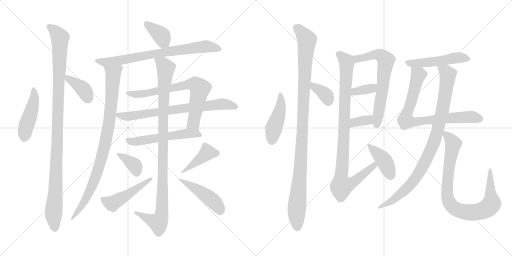
t = 0.00 s
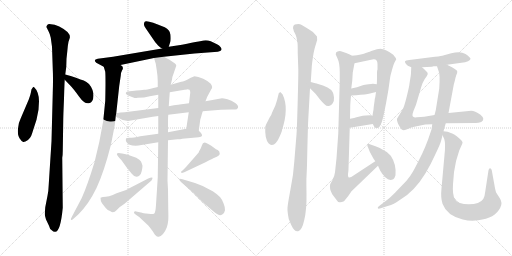
t = 3.97 s
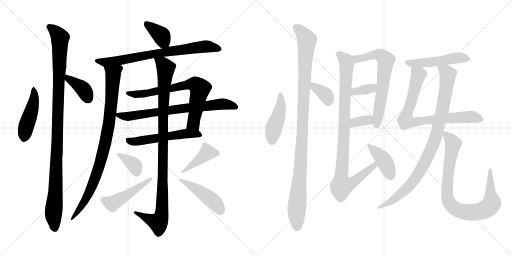
t = 7.95 s
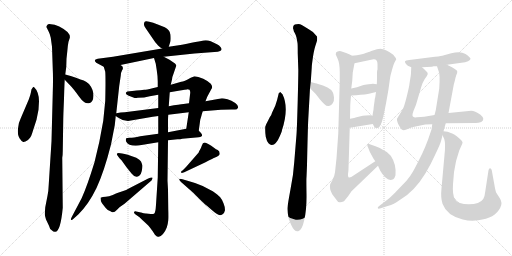
t = 11.92 s
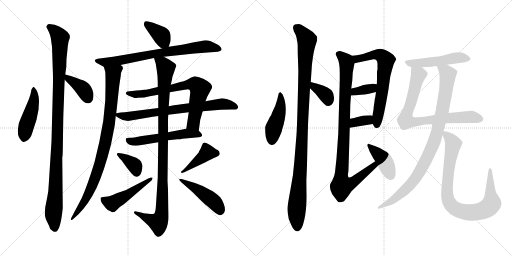
t = 15.90 s
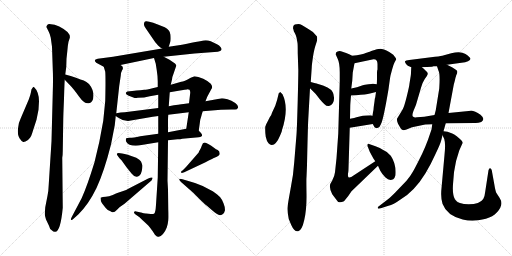
t = 19.87 s

The animated SVG that drew these frames (rendered in a browser with its animation timeline set to each time). Animation: 26 CSS @keyframes rules; one cycle of 19.87 s.

<svg version="1.1" viewBox="0 0 2048 1024" xmlns="http://www.w3.org/2000/svg">
  <g stroke="lightgray" stroke-dasharray="1,1" stroke-width="1" transform="scale(4, 4)">
    <line x1="0" y1="0" x2="256" y2="256"></line>
    <line x1="256" y1="0" x2="0" y2="256"></line>
    <line x1="128" y1="0" x2="128" y2="256"></line>
    <line x1="0" y1="128" x2="256" y2="128"></line>
    <line x1="256" y1="0" x2="512" y2="256"></line>
    <line x1="512" y1="0" x2="256" y2="256"></line>
    <line x1="384" y1="0" x2="384" y2="256"></line>
    <line x1="256" y1="128" x2="512" y2="128"></line>
  </g>
<g transform="scale(1, -1) translate(0, -850)">
   <style type="text/css">
    @keyframes keyframes0 {
      from {
       stroke: black;
       stroke-dashoffset: 463;
       stroke-width: 128;
       }
       60% {
       animation-timing-function: step-end;
       stroke: black;
       stroke-dashoffset: 0;
       stroke-width: 128;
       }
       to {
       stroke: black;
       stroke-width: 1024;
       }
       }
       #make-me-a-hanzi-animation-0 {
         animation: keyframes0 0.626790s both;
         animation-delay: 0.000000s;
         animation-timing-function: linear;
       }
    @keyframes keyframes1 {
      from {
       stroke: black;
       stroke-dashoffset: 1079;
       stroke-width: 128;
       }
       78% {
       animation-timing-function: step-end;
       stroke: black;
       stroke-dashoffset: 0;
       stroke-width: 128;
       }
       to {
       stroke: black;
       stroke-width: 1024;
       }
       }
       #make-me-a-hanzi-animation-1 {
         animation: keyframes1 1.128092s both;
         animation-delay: 0.626790s;
         animation-timing-function: linear;
       }
    @keyframes keyframes2 {
      from {
       stroke: black;
       stroke-dashoffset: 384;
       stroke-width: 128;
       }
       56% {
       animation-timing-function: step-end;
       stroke: black;
       stroke-dashoffset: 0;
       stroke-width: 128;
       }
       to {
       stroke: black;
       stroke-width: 1024;
       }
       }
       #make-me-a-hanzi-animation-2 {
         animation: keyframes2 0.562500s both;
         animation-delay: 1.754882s;
         animation-timing-function: linear;
       }
    @keyframes keyframes3 {
      from {
       stroke: black;
       stroke-dashoffset: 375;
       stroke-width: 128;
       }
       55% {
       animation-timing-function: step-end;
       stroke: black;
       stroke-dashoffset: 0;
       stroke-width: 128;
       }
       to {
       stroke: black;
       stroke-width: 1024;
       }
       }
       #make-me-a-hanzi-animation-3 {
         animation: keyframes3 0.555176s both;
         animation-delay: 2.317382s;
         animation-timing-function: linear;
       }
    @keyframes keyframes4 {
      from {
       stroke: black;
       stroke-dashoffset: 750;
       stroke-width: 128;
       }
       71% {
       animation-timing-function: step-end;
       stroke: black;
       stroke-dashoffset: 0;
       stroke-width: 128;
       }
       to {
       stroke: black;
       stroke-width: 1024;
       }
       }
       #make-me-a-hanzi-animation-4 {
         animation: keyframes4 0.860352s both;
         animation-delay: 2.872558s;
         animation-timing-function: linear;
       }
    @keyframes keyframes5 {
      from {
       stroke: black;
       stroke-dashoffset: 909;
       stroke-width: 128;
       }
       75% {
       animation-timing-function: step-end;
       stroke: black;
       stroke-dashoffset: 0;
       stroke-width: 128;
       }
       to {
       stroke: black;
       stroke-width: 1024;
       }
       }
       #make-me-a-hanzi-animation-5 {
         animation: keyframes5 0.989746s both;
         animation-delay: 3.732910s;
         animation-timing-function: linear;
       }
    @keyframes keyframes6 {
      from {
       stroke: black;
       stroke-dashoffset: 747;
       stroke-width: 128;
       }
       71% {
       animation-timing-function: step-end;
       stroke: black;
       stroke-dashoffset: 0;
       stroke-width: 128;
       }
       to {
       stroke: black;
       stroke-width: 1024;
       }
       }
       #make-me-a-hanzi-animation-6 {
         animation: keyframes6 0.857910s both;
         animation-delay: 4.722656s;
         animation-timing-function: linear;
       }
    @keyframes keyframes7 {
      from {
       stroke: black;
       stroke-dashoffset: 733;
       stroke-width: 128;
       }
       70% {
       animation-timing-function: step-end;
       stroke: black;
       stroke-dashoffset: 0;
       stroke-width: 128;
       }
       to {
       stroke: black;
       stroke-width: 1024;
       }
       }
       #make-me-a-hanzi-animation-7 {
         animation: keyframes7 0.846517s both;
         animation-delay: 5.580566s;
         animation-timing-function: linear;
       }
    @keyframes keyframes8 {
      from {
       stroke: black;
       stroke-dashoffset: 545;
       stroke-width: 128;
       }
       64% {
       animation-timing-function: step-end;
       stroke: black;
       stroke-dashoffset: 0;
       stroke-width: 128;
       }
       to {
       stroke: black;
       stroke-width: 1024;
       }
       }
       #make-me-a-hanzi-animation-8 {
         animation: keyframes8 0.693522s both;
         animation-delay: 6.427083s;
         animation-timing-function: linear;
       }
    @keyframes keyframes9 {
      from {
       stroke: black;
       stroke-dashoffset: 1029;
       stroke-width: 128;
       }
       77% {
       animation-timing-function: step-end;
       stroke: black;
       stroke-dashoffset: 0;
       stroke-width: 128;
       }
       to {
       stroke: black;
       stroke-width: 1024;
       }
       }
       #make-me-a-hanzi-animation-9 {
         animation: keyframes9 1.087402s both;
         animation-delay: 7.120605s;
         animation-timing-function: linear;
       }
    @keyframes keyframes10 {
      from {
       stroke: black;
       stroke-dashoffset: 363;
       stroke-width: 128;
       }
       54% {
       animation-timing-function: step-end;
       stroke: black;
       stroke-dashoffset: 0;
       stroke-width: 128;
       }
       to {
       stroke: black;
       stroke-width: 1024;
       }
       }
       #make-me-a-hanzi-animation-10 {
         animation: keyframes10 0.545410s both;
         animation-delay: 8.208007s;
         animation-timing-function: linear;
       }
    @keyframes keyframes11 {
      from {
       stroke: black;
       stroke-dashoffset: 484;
       stroke-width: 128;
       }
       61% {
       animation-timing-function: step-end;
       stroke: black;
       stroke-dashoffset: 0;
       stroke-width: 128;
       }
       to {
       stroke: black;
       stroke-width: 1024;
       }
       }
       #make-me-a-hanzi-animation-11 {
         animation: keyframes11 0.643880s both;
         animation-delay: 8.753417s;
         animation-timing-function: linear;
       }
    @keyframes keyframes12 {
      from {
       stroke: black;
       stroke-dashoffset: 419;
       stroke-width: 128;
       }
       58% {
       animation-timing-function: step-end;
       stroke: black;
       stroke-dashoffset: 0;
       stroke-width: 128;
       }
       to {
       stroke: black;
       stroke-width: 1024;
       }
       }
       #make-me-a-hanzi-animation-12 {
         animation: keyframes12 0.590983s both;
         animation-delay: 9.397297s;
         animation-timing-function: linear;
       }
    @keyframes keyframes13 {
      from {
       stroke: black;
       stroke-dashoffset: 461;
       stroke-width: 128;
       }
       60% {
       animation-timing-function: step-end;
       stroke: black;
       stroke-dashoffset: 0;
       stroke-width: 128;
       }
       to {
       stroke: black;
       stroke-width: 1024;
       }
       }
       #make-me-a-hanzi-animation-13 {
         animation: keyframes13 0.625163s both;
         animation-delay: 9.988280s;
         animation-timing-function: linear;
       }
    @keyframes keyframes14 {
      from {
       stroke: black;
       stroke-dashoffset: 449;
       stroke-width: 128;
       }
       59% {
       animation-timing-function: step-end;
       stroke: black;
       stroke-dashoffset: 0;
       stroke-width: 128;
       }
       to {
       stroke: black;
       stroke-width: 1024;
       }
       }
       #make-me-a-hanzi-animation-14 {
         animation: keyframes14 0.615397s both;
         animation-delay: 10.613443s;
         animation-timing-function: linear;
       }
    @keyframes keyframes15 {
      from {
       stroke: black;
       stroke-dashoffset: 1074;
       stroke-width: 128;
       }
       78% {
       animation-timing-function: step-end;
       stroke: black;
       stroke-dashoffset: 0;
       stroke-width: 128;
       }
       to {
       stroke: black;
       stroke-width: 1024;
       }
       }
       #make-me-a-hanzi-animation-15 {
         animation: keyframes15 1.124023s both;
         animation-delay: 11.228840s;
         animation-timing-function: linear;
       }
    @keyframes keyframes16 {
      from {
       stroke: black;
       stroke-dashoffset: 354;
       stroke-width: 128;
       }
       54% {
       animation-timing-function: step-end;
       stroke: black;
       stroke-dashoffset: 0;
       stroke-width: 128;
       }
       to {
       stroke: black;
       stroke-width: 1024;
       }
       }
       #make-me-a-hanzi-animation-16 {
         animation: keyframes16 0.538086s both;
         animation-delay: 12.352863s;
         animation-timing-function: linear;
       }
    @keyframes keyframes17 {
      from {
       stroke: black;
       stroke-dashoffset: 653;
       stroke-width: 128;
       }
       68% {
       animation-timing-function: step-end;
       stroke: black;
       stroke-dashoffset: 0;
       stroke-width: 128;
       }
       to {
       stroke: black;
       stroke-width: 1024;
       }
       }
       #make-me-a-hanzi-animation-17 {
         animation: keyframes17 0.781413s both;
         animation-delay: 12.890949s;
         animation-timing-function: linear;
       }
    @keyframes keyframes18 {
      from {
       stroke: black;
       stroke-dashoffset: 352;
       stroke-width: 128;
       }
       53% {
       animation-timing-function: step-end;
       stroke: black;
       stroke-dashoffset: 0;
       stroke-width: 128;
       }
       to {
       stroke: black;
       stroke-width: 1024;
       }
       }
       #make-me-a-hanzi-animation-18 {
         animation: keyframes18 0.536458s both;
         animation-delay: 13.672362s;
         animation-timing-function: linear;
       }
    @keyframes keyframes19 {
      from {
       stroke: black;
       stroke-dashoffset: 346;
       stroke-width: 128;
       }
       53% {
       animation-timing-function: step-end;
       stroke: black;
       stroke-dashoffset: 0;
       stroke-width: 128;
       }
       to {
       stroke: black;
       stroke-width: 1024;
       }
       }
       #make-me-a-hanzi-animation-19 {
         animation: keyframes19 0.531576s both;
         animation-delay: 14.208820s;
         animation-timing-function: linear;
       }
    @keyframes keyframes20 {
      from {
       stroke: black;
       stroke-dashoffset: 962;
       stroke-width: 128;
       }
       76% {
       animation-timing-function: step-end;
       stroke: black;
       stroke-dashoffset: 0;
       stroke-width: 128;
       }
       to {
       stroke: black;
       stroke-width: 1024;
       }
       }
       #make-me-a-hanzi-animation-20 {
         animation: keyframes20 1.032878s both;
         animation-delay: 14.740396s;
         animation-timing-function: linear;
       }
    @keyframes keyframes21 {
      from {
       stroke: black;
       stroke-dashoffset: 409;
       stroke-width: 128;
       }
       57% {
       animation-timing-function: step-end;
       stroke: black;
       stroke-dashoffset: 0;
       stroke-width: 128;
       }
       to {
       stroke: black;
       stroke-width: 1024;
       }
       }
       #make-me-a-hanzi-animation-21 {
         animation: keyframes21 0.582845s both;
         animation-delay: 15.773274s;
         animation-timing-function: linear;
       }
    @keyframes keyframes22 {
      from {
       stroke: black;
       stroke-dashoffset: 506;
       stroke-width: 128;
       }
       62% {
       animation-timing-function: step-end;
       stroke: black;
       stroke-dashoffset: 0;
       stroke-width: 128;
       }
       to {
       stroke: black;
       stroke-width: 1024;
       }
       }
       #make-me-a-hanzi-animation-22 {
         animation: keyframes22 0.661784s both;
         animation-delay: 16.356119s;
         animation-timing-function: linear;
       }
    @keyframes keyframes23 {
      from {
       stroke: black;
       stroke-dashoffset: 774;
       stroke-width: 128;
       }
       72% {
       animation-timing-function: step-end;
       stroke: black;
       stroke-dashoffset: 0;
       stroke-width: 128;
       }
       to {
       stroke: black;
       stroke-width: 1024;
       }
       }
       #make-me-a-hanzi-animation-23 {
         animation: keyframes23 0.879883s both;
         animation-delay: 17.017903s;
         animation-timing-function: linear;
       }
    @keyframes keyframes24 {
      from {
       stroke: black;
       stroke-dashoffset: 930;
       stroke-width: 128;
       }
       75% {
       animation-timing-function: step-end;
       stroke: black;
       stroke-dashoffset: 0;
       stroke-width: 128;
       }
       to {
       stroke: black;
       stroke-width: 1024;
       }
       }
       #make-me-a-hanzi-animation-24 {
         animation: keyframes24 1.006836s both;
         animation-delay: 17.897786s;
         animation-timing-function: linear;
       }
    @keyframes keyframes25 {
      from {
       stroke: black;
       stroke-dashoffset: 880;
       stroke-width: 128;
       }
       74% {
       animation-timing-function: step-end;
       stroke: black;
       stroke-dashoffset: 0;
       stroke-width: 128;
       }
       to {
       stroke: black;
       stroke-width: 1024;
       }
       }
       #make-me-a-hanzi-animation-25 {
         animation: keyframes25 0.966146s both;
         animation-delay: 18.904622s;
         animation-timing-function: linear;
       }
</style>
<path d="M 154.0 411.0 L 156.0 445.0 Q 156.0 483.0 135.0 503.0 Q 132.0 503.0 129.0 497.0 Q 125.0 494.0 124.0 482.0 Q 122.0 470.0 115.0 452.0 L 83.0 377.0 Q 74.0 360.0 72.0 336.0 Q 69.0 311.0 78.0 297.0 Q 87.0 283.0 93.0 282.0 Q 99.0 281.0 112.0 290.0 Q 122.0 300.0 125.0 307.0 Q 128.0 314.0 133.0 331.0 L 146.0 371.0 L 154.0 411.0 Z" fill="lightgray"></path> 
<path d="M 203.0 699.0 L 208.0 663.0 L 211.0 575.0 Q 213.0 535.0 211.0 478.0 L 206.0 285.0 L 195.0 113.0 Q 194.0 85.0 190.0 67.0 L 181.0 21.0 L 179.0 -6.0 Q 179.0 -12.0 184.0 -28.0 L 196.0 -53.0 Q 199.0 -67.0 207.0 -71.0 Q 214.0 -78.0 221.0 -77.0 Q 242.0 -77.0 251.0 19.0 L 249.0 219.0 Q 251.0 230.0 251.0 245.0 L 253.0 371.0 Q 253.0 384.0 256.0 455.0 Q 258.0 525.0 259.0 531.0 L 261.0 552.0 L 265.0 582.0 L 266.0 615.0 L 269.0 643.0 Q 271.0 669.0 274.0 683.0 L 279.0 698.0 Q 282.0 709.0 270.0 722.0 Q 257.0 734.0 237.0 744.0 Q 217.0 753.0 204.0 753.0 Q 192.0 755.0 189.0 750.0 Q 185.0 745.0 186.0 741.0 L 194.0 725.0 Q 200.0 714.0 203.0 699.0 Z" fill="lightgray"></path> 
<path d="M 259.0 531.0 L 280.0 509.0 Q 294.0 495.0 316.0 464.0 Q 338.0 433.0 356.0 437.0 Q 373.0 441.0 374.0 467.0 Q 374.0 492.0 356.0 514.0 Q 346.0 524.0 335.0 528.0 Q 324.0 531.0 304.0 539.0 Q 283.0 546.0 261.0 552.0 C 232.0 560.0 238.0 553.0 259.0 531.0 Z" fill="lightgray"></path> 
<path d="M 675.0 663.0 L 681.0 682.0 Q 684.0 690.0 682.0 711.0 Q 680.0 731.0 659.0 741.0 Q 583.0 774.0 578.0 762.0 Q 572.0 749.0 582.0 738.0 L 621.0 681.0 Q 635.0 665.0 638.0 663.0 Q 640.0 660.0 648.0 656.0 C 669.0 645.0 669.0 645.0 675.0 663.0 Z" fill="lightgray"></path> 
<path d="M 655.0 623.0 L 778.0 636.0 L 871.0 643.0 Q 895.0 647.0 881.0 663.0 Q 878.0 669.0 868.0 673.0 L 843.0 685.0 Q 832.0 689.0 823.0 689.0 Q 814.0 689.0 728.0 671.0 L 675.0 663.0 L 648.0 656.0 L 452.0 623.0 L 391.0 615.0 Q 371.0 612.0 385.0 599.0 L 415.0 583.0 C 424.0 578.0 453.0 584.0 482.0 590.0 L 616.0 618.0 L 655.0 623.0 Z" fill="lightgray"></path> 
<path d="M 415.0 583.0 L 421.0 563.0 Q 423.0 538.0 421.0 447.0 L 413.0 367.0 Q 399.0 281.0 378.0 201.0 Q 348.0 104.0 327.0 58.0 L 288.0 -16.0 Q 282.0 -26.0 284.0 -29.0 Q 286.0 -33.0 294.0 -25.0 L 314.0 -7.0 Q 355.0 34.0 386.0 98.0 Q 416.0 162.0 444.0 272.0 L 459.0 349.0 L 463.0 386.0 L 465.0 397.0 L 477.0 507.0 L 483.0 547.0 Q 484.0 562.0 488.0 568.0 Q 498.0 582.0 482.0 590.0 C 468.0 616.0 406.0 612.0 415.0 583.0 Z" fill="lightgray"></path> 
<path d="M 795.0 327.0 L 801.0 371.0 L 806.0 388.0 Q 807.0 393.0 811.0 405.0 L 822.0 445.0 L 829.0 463.0 L 845.0 493.0 Q 853.0 501.0 843.0 515.0 Q 834.0 525.0 813.0 535.0 Q 791.0 545.0 778.0 545.0 L 763.0 539.0 Q 736.0 523.0 725.0 523.0 L 683.0 511.0 L 631.0 502.0 L 610.0 497.0 Q 585.0 491.0 577.0 491.0 L 561.0 489.0 Q 542.0 489.0 538.0 487.0 L 519.0 485.0 Q 507.0 485.0 504.0 480.0 Q 500.0 474.0 515.0 467.0 L 536.0 459.0 Q 539.0 457.0 551.0 459.0 Q 578.0 459.0 599.0 465.0 L 633.0 471.0 L 679.0 481.0 L 726.0 489.0 Q 727.0 489.0 748.0 492.0 L 748.0 493.0 Q 755.0 493.0 758.0 491.0 Q 761.0 488.0 761.0 479.0 L 756.0 437.0 L 755.0 401.0 L 745.0 335.0 C 741.0 305.0 791.0 297.0 795.0 327.0 Z" fill="lightgray"></path> 
<path d="M 512.0 366.0 L 611.0 383.0 Q 615.0 384.0 633.0 386.0 L 673.0 391.0 L 755.0 401.0 L 811.0 405.0 L 884.0 411.0 Q 924.0 413.0 936.0 412.0 Q 948.0 410.0 952.0 419.0 Q 955.0 427.0 941.0 438.0 Q 926.0 449.0 910.0 453.0 Q 893.0 457.0 888.0 457.0 L 822.0 445.0 L 756.0 437.0 L 734.0 434.0 Q 720.0 433.0 675.0 425.0 L 633.0 418.0 L 499.0 401.0 Q 483.0 401.0 465.0 397.0 C 450.0 394.0 450.0 394.0 463.0 386.0 L 477.0 377.0 Q 491.0 366.0 512.0 366.0 Z" fill="lightgray"></path> 
<path d="M 633.0 315.0 L 561.0 305.0 Q 533.0 299.0 519.0 299.0 Q 505.0 299.0 504.0 295.0 Q 502.0 290.0 505.0 283.0 Q 513.0 267.0 543.0 267.0 Q 554.0 267.0 566.0 270.0 L 633.0 281.0 L 672.0 289.0 L 710.0 293.0 Q 723.0 293.0 729.0 295.0 L 795.0 301.0 Q 816.0 303.0 804.0 318.0 Q 799.0 324.0 795.0 327.0 C 780.0 342.0 774.0 341.0 745.0 335.0 L 672.0 321.0 L 633.0 315.0 Z" fill="lightgray"></path> 
<path d="M 633.0 386.0 L 633.0 315.0 L 633.0 281.0 L 631.0 140.0 L 624.0 31.0 Q 622.0 -3.0 616.0 -5.0 Q 609.0 -7.0 603.0 -6.0 L 584.0 -4.0 Q 579.0 -5.0 564.0 0.0 L 545.0 4.0 Q 538.0 6.0 536.0 1.0 Q 535.0 -3.0 541.0 -7.0 L 558.0 -19.0 Q 568.0 -29.0 576.0 -36.0 L 593.0 -52.0 Q 609.0 -71.0 614.0 -80.0 Q 619.0 -89.0 624.0 -93.0 Q 628.0 -98.0 635.0 -97.0 Q 642.0 -97.0 652.0 -86.0 Q 661.0 -76.0 667.0 -60.0 Q 672.0 -44.0 673.0 -31.0 Q 674.0 -18.0 673.0 13.0 L 672.0 92.0 L 670.0 127.0 L 672.0 289.0 L 672.0 321.0 L 672.0 363.0 Q 672.0 380.0 673.0 391.0 L 675.0 425.0 L 679.0 481.0 L 683.0 511.0 L 688.0 532.0 Q 688.0 541.0 692.0 549.0 L 705.0 587.0 Q 706.0 590.0 700.0 596.0 L 678.0 611.0 L 655.0 623.0 C 628.0 637.0 607.0 647.0 616.0 618.0 L 623.0 595.0 L 627.0 569.0 Q 631.0 545.0 631.0 523.0 L 631.0 502.0 L 633.0 471.0 L 633.0 418.0 L 633.0 386.0 Z" fill="lightgray"></path> 
<path d="M 486.0 209.0 L 506.0 181.0 L 527.0 155.0 Q 542.0 136.0 557.0 147.0 Q 564.0 151.0 567.0 166.0 Q 570.0 181.0 570.0 187.0 Q 569.0 192.0 564.0 204.0 Q 560.0 211.0 545.0 219.0 L 511.0 231.0 Q 471.0 241.0 468.0 236.0 Q 464.0 231.0 486.0 209.0 Z" fill="lightgray"></path> 
<path d="M 402.0 59.0 Q 402.0 43.0 408.0 37.0 L 422.0 19.0 Q 429.0 9.0 442.0 5.0 Q 453.0 -6.0 468.0 11.0 L 478.0 21.0 L 498.0 35.0 L 606.0 128.0 Q 611.0 136.0 610.0 139.0 Q 608.0 143.0 591.0 135.0 L 521.0 99.0 Q 507.0 90.0 490.0 85.0 Q 473.0 80.0 464.0 76.0 L 451.0 70.0 Q 436.0 63.0 423.0 63.0 Q 410.0 63.0 402.0 59.0 Z" fill="lightgray"></path> 
<path d="M 860.0 256.0 L 845.0 267.0 Q 838.0 272.0 825.0 278.0 Q 812.0 284.0 807.0 267.0 Q 805.0 258.0 796.0 244.0 Q 796.0 241.0 793.0 238.0 L 744.0 182.0 L 730.0 168.0 Q 723.0 166.0 725.0 159.0 Q 726.0 157.0 737.0 161.0 L 822.0 201.0 Q 856.0 219.0 858.0 219.0 Q 879.0 227.0 879.0 235.0 Q 879.0 246.0 871.0 250.0 Q 862.0 254.0 860.0 256.0 Z" fill="lightgray"></path> 
<path d="M 780.0 118.0 L 730.0 133.0 Q 718.0 136.0 717.0 134.0 Q 716.0 131.0 724.0 122.0 L 772.0 80.0 L 807.0 45.0 Q 814.0 38.0 839.0 17.0 Q 863.0 -4.0 872.0 -8.0 Q 880.0 -13.0 889.0 -8.0 Q 898.0 -3.0 900.0 9.0 Q 901.0 20.0 894.0 37.0 Q 887.0 54.0 880.0 62.0 Q 872.0 70.0 851.0 85.0 Q 815.0 107.0 780.0 118.0 Z" fill="lightgray"></path> 
<path d="M 1130.0 473.0 L 1121.0 482.0 L 1115.0 477.0 Q 1108.0 445.0 1101.0 427.0 L 1088.0 399.0 Q 1087.0 392.0 1079.0 381.0 L 1071.0 365.0 Q 1065.0 355.0 1061.0 343.0 Q 1060.0 321.0 1063.0 303.0 Q 1067.0 284.0 1074.0 277.0 Q 1081.0 269.0 1088.0 270.0 Q 1096.0 271.0 1103.0 278.0 Q 1111.0 285.0 1119.0 305.0 Q 1128.0 324.0 1128.0 330.0 Q 1157.0 418.0 1130.0 473.0 Z" fill="lightgray"></path> 
<path d="M 1172.0 737.0 L 1174.0 731.0 Q 1174.0 726.0 1179.0 718.0 Q 1184.0 709.0 1186.0 700.0 L 1190.0 678.0 Q 1191.0 673.0 1191.0 636.0 L 1193.0 577.0 Q 1194.0 568.0 1191.0 453.0 Q 1188.0 338.0 1186.0 312.0 L 1177.0 202.0 Q 1174.0 152.0 1162.0 93.0 Q 1151.0 34.0 1150.0 19.0 Q 1149.0 4.0 1155.0 -26.0 L 1165.0 -50.0 Q 1178.0 -79.0 1193.0 -75.0 Q 1208.0 -71.0 1217.0 -30.0 Q 1227.0 11.0 1226.0 74.0 Q 1225.0 137.0 1226.0 141.0 L 1228.0 189.0 Q 1231.0 332.0 1233.0 372.0 L 1240.0 497.0 L 1243.0 522.0 L 1247.0 581.0 Q 1247.0 589.0 1252.0 623.0 Q 1257.0 656.0 1264.0 674.0 Q 1271.0 692.0 1268.0 704.0 Q 1254.0 724.0 1235.0 733.0 L 1207.0 750.0 Q 1198.0 755.0 1187.0 753.0 Q 1172.0 754.0 1172.0 737.0 Z" fill="lightgray"></path> 
<path d="M 1240.0 497.0 L 1262.0 475.0 L 1280.0 452.0 Q 1289.0 441.0 1298.0 433.0 Q 1307.0 424.0 1316.0 426.0 Q 1326.0 428.0 1331.0 437.0 Q 1337.0 446.0 1336.0 460.0 Q 1335.0 474.0 1331.0 481.0 Q 1320.0 503.0 1269.0 515.0 Q 1267.0 516.0 1243.0 522.0 C 1214.0 529.0 1219.0 518.0 1240.0 497.0 Z" fill="lightgray"></path> 
<path d="M 1585.0 613.0 L 1583.0 618.0 L 1573.0 631.0 L 1557.0 642.0 Q 1533.0 655.0 1521.0 655.0 Q 1510.0 655.0 1488.0 647.0 Q 1467.0 639.0 1465.0 639.0 Q 1450.0 631.0 1408.0 627.0 C 1378.0 624.0 1389.0 591.0 1418.0 597.0 L 1494.0 613.0 Q 1510.0 614.0 1510.0 594.0 L 1510.0 572.0 Q 1508.0 568.0 1508.0 559.0 L 1508.0 543.0 Q 1508.0 520.0 1507.0 513.0 L 1504.0 482.0 L 1501.0 461.0 Q 1499.0 457.0 1498.0 444.0 L 1495.0 423.0 Q 1494.0 406.0 1492.0 401.0 L 1490.0 387.0 L 1491.0 354.0 L 1497.0 343.0 Q 1502.0 335.0 1512.0 339.0 Q 1519.0 341.0 1523.0 352.0 Q 1533.0 368.0 1554.0 493.0 Q 1560.0 538.0 1562.0 548.0 L 1569.0 574.0 Q 1573.0 590.0 1578.0 600.0 L 1585.0 613.0 Z" fill="lightgray"></path> 
<path d="M 1404.0 468.0 L 1424.0 469.0 Q 1465.0 472.0 1480.0 476.0 L 1504.0 482.0 C 1533.0 489.0 1537.0 509.0 1507.0 513.0 L 1492.0 515.0 Q 1492.0 516.0 1474.0 513.0 L 1460.0 511.0 Q 1455.0 511.0 1451.0 509.0 L 1428.0 501.0 L 1405.0 496.0 C 1376.0 490.0 1374.0 467.0 1404.0 468.0 Z" fill="lightgray"></path> 
<path d="M 1399.0 339.0 L 1491.0 354.0 C 1521.0 359.0 1519.0 380.0 1490.0 387.0 L 1482.0 389.0 Q 1459.0 389.0 1451.0 387.0 L 1426.0 381.0 Q 1420.0 378.0 1400.0 375.0 C 1370.0 370.0 1369.0 334.0 1399.0 339.0 Z" fill="lightgray"></path> 
<path d="M 1408.0 627.0 L 1399.0 632.0 Q 1367.0 646.0 1358.0 646.0 Q 1349.0 645.0 1345.0 641.0 Q 1343.0 635.0 1343.0 632.0 L 1351.0 614.0 Q 1359.0 598.0 1359.0 560.0 L 1359.0 527.0 L 1353.0 315.0 L 1346.0 217.0 L 1340.0 161.0 Q 1338.0 144.0 1329.0 128.0 L 1321.0 114.0 Q 1316.0 96.0 1329.0 73.0 L 1344.0 53.0 Q 1351.0 41.0 1358.0 41.0 Q 1365.0 40.0 1376.0 45.0 L 1393.0 66.0 L 1406.0 85.0 L 1512.0 187.0 C 1534.0 208.0 1526.0 221.0 1501.0 205.0 L 1405.0 142.0 Q 1398.0 139.0 1394.0 141.0 Q 1391.0 143.0 1392.0 154.0 Q 1394.0 164.0 1394.0 175.0 L 1399.0 339.0 L 1400.0 375.0 L 1401.0 426.0 Q 1401.0 433.0 1404.0 468.0 L 1405.0 496.0 L 1409.0 527.0 L 1411.0 560.0 L 1418.0 597.0 C 1422.0 620.0 1422.0 620.0 1408.0 627.0 Z" fill="lightgray"></path> 
<path d="M 1512.0 187.0 L 1521.0 167.0 Q 1528.0 154.0 1542.0 140.0 Q 1557.0 125.0 1573.0 133.0 Q 1579.0 138.0 1582.0 149.0 Q 1586.0 193.0 1563.0 227.0 Q 1551.0 243.0 1531.0 251.0 Q 1522.0 258.0 1502.0 265.0 L 1479.0 273.0 Q 1472.0 277.0 1470.0 272.0 Q 1468.0 266.0 1472.0 261.0 L 1479.0 243.0 L 1493.0 217.0 L 1501.0 205.0 L 1512.0 187.0 Z" fill="lightgray"></path> 
<path d="M 1788.0 591.0 L 1846.0 599.0 Q 1862.0 600.0 1872.0 605.0 Q 1882.0 610.0 1882.0 615.0 Q 1882.0 620.0 1862.0 634.0 Q 1842.0 647.0 1805.0 637.0 L 1769.0 627.0 Q 1759.0 625.0 1724.0 621.0 L 1637.0 610.0 Q 1622.0 609.0 1620.0 605.0 Q 1619.0 600.0 1625.0 593.0 Q 1632.0 586.0 1636.0 585.0 L 1645.0 581.0 L 1688.0 581.0 L 1728.0 583.0 L 1734.0 585.0 L 1748.0 585.0 L 1788.0 591.0 Z" fill="lightgray"></path> 
<path d="M 1885.0 407.0 L 1794.0 398.0 L 1738.0 390.0 L 1697.0 383.0 L 1668.0 381.0 Q 1657.0 379.0 1653.0 383.0 Q 1644.0 386.0 1660.0 421.0 L 1664.0 431.0 L 1684.0 499.0 Q 1689.0 519.0 1699.0 534.0 Q 1710.0 548.0 1711.0 554.0 Q 1712.0 560.0 1703.0 567.0 Q 1700.0 571.0 1688.0 581.0 C 1666.0 601.0 1646.0 611.0 1645.0 581.0 L 1644.0 561.0 Q 1644.0 552.0 1643.0 547.0 L 1638.0 516.0 Q 1637.0 504.0 1627.0 464.0 Q 1617.0 424.0 1611.0 413.0 L 1588.0 375.0 Q 1586.0 363.0 1602.0 338.0 Q 1607.0 331.0 1611.0 330.0 Q 1615.0 328.0 1626.0 332.0 L 1648.0 341.0 L 1701.0 352.0 L 1729.0 353.0 L 1783.0 357.0 L 1899.0 358.0 Q 1911.0 357.0 1925.0 362.0 Q 1943.0 373.0 1922.0 391.0 Q 1899.0 407.0 1885.0 407.0 Z" fill="lightgray"></path> 
<path d="M 1794.0 398.0 L 1815.0 511.0 L 1820.0 530.0 Q 1821.0 537.0 1825.0 549.0 Q 1830.0 560.0 1829.0 564.0 Q 1829.0 568.0 1822.0 572.0 L 1808.0 581.0 L 1788.0 591.0 C 1761.0 604.0 1738.0 613.0 1748.0 585.0 L 1754.0 567.0 Q 1761.0 555.0 1757.0 496.0 L 1743.0 409.0 L 1738.0 390.0 L 1729.0 353.0 L 1726.0 332.0 L 1712.0 291.0 Q 1702.0 264.0 1689.0 236.0 Q 1662.0 181.0 1652.0 164.0 Q 1642.0 146.0 1626.0 127.0 L 1581.0 80.0 Q 1552.0 51.0 1544.0 47.0 L 1518.0 27.0 Q 1510.0 22.0 1511.0 18.0 Q 1512.0 13.0 1523.0 17.0 L 1554.0 27.0 Q 1573.0 31.0 1602.0 52.0 Q 1658.0 85.0 1702.0 157.0 Q 1724.0 194.0 1742.0 234.0 Q 1761.0 273.0 1765.0 289.0 L 1770.0 309.0 L 1774.0 325.0 L 1783.0 357.0 L 1794.0 398.0 Z" fill="lightgray"></path> 
<path d="M 1770.0 309.0 L 1777.0 294.0 Q 1783.0 275.0 1778.0 230.0 L 1766.0 97.0 Q 1762.0 60.0 1770.0 35.0 Q 1787.0 -12.0 1851.0 -28.0 Q 1883.0 -36.0 1913.0 -31.0 Q 1980.0 -23.0 2001.0 19.0 Q 2012.0 39.0 1998.0 59.0 L 1985.0 79.0 Q 1981.0 89.0 1977.0 114.0 L 1967.0 169.0 Q 1965.0 177.0 1960.0 177.0 Q 1956.0 177.0 1954.0 169.0 L 1941.0 84.0 Q 1939.0 64.0 1933.0 54.0 Q 1919.0 33.0 1875.0 33.0 Q 1832.0 33.0 1820.0 52.0 Q 1809.0 70.0 1812.0 113.0 L 1816.0 161.0 Q 1821.0 204.0 1837.0 248.0 L 1849.0 275.0 Q 1853.0 280.0 1846.0 288.0 Q 1839.0 295.0 1827.0 305.0 Q 1816.0 314.0 1809.0 316.0 L 1790.0 323.0 L 1774.0 325.0 C 1762.0 327.0 1762.0 327.0 1770.0 309.0 Z" fill="lightgray"></path> 
      <clipPath id="make-me-a-hanzi-clip-0">
      <path d="M 154.0 411.0 L 156.0 445.0 Q 156.0 483.0 135.0 503.0 Q 132.0 503.0 129.0 497.0 Q 125.0 494.0 124.0 482.0 Q 122.0 470.0 115.0 452.0 L 83.0 377.0 Q 74.0 360.0 72.0 336.0 Q 69.0 311.0 78.0 297.0 Q 87.0 283.0 93.0 282.0 Q 99.0 281.0 112.0 290.0 Q 122.0 300.0 125.0 307.0 Q 128.0 314.0 133.0 331.0 L 146.0 371.0 L 154.0 411.0 Z" fill="lightgray"></path>
      </clipPath>
      <path clip-path="url(#make-me-a-hanzi-clip-0)" d="M 137.0 495.0 L 132.0 429.0 L 103.0 339.0 L 95.0 293.0 " fill="none" id="make-me-a-hanzi-animation-0" stroke-dasharray="335 670" stroke-linecap="round"></path>

      <clipPath id="make-me-a-hanzi-clip-1">
      <path d="M 203.0 699.0 L 208.0 663.0 L 211.0 575.0 Q 213.0 535.0 211.0 478.0 L 206.0 285.0 L 195.0 113.0 Q 194.0 85.0 190.0 67.0 L 181.0 21.0 L 179.0 -6.0 Q 179.0 -12.0 184.0 -28.0 L 196.0 -53.0 Q 199.0 -67.0 207.0 -71.0 Q 214.0 -78.0 221.0 -77.0 Q 242.0 -77.0 251.0 19.0 L 249.0 219.0 Q 251.0 230.0 251.0 245.0 L 253.0 371.0 Q 253.0 384.0 256.0 455.0 Q 258.0 525.0 259.0 531.0 L 261.0 552.0 L 265.0 582.0 L 266.0 615.0 L 269.0 643.0 Q 271.0 669.0 274.0 683.0 L 279.0 698.0 Q 282.0 709.0 270.0 722.0 Q 257.0 734.0 237.0 744.0 Q 217.0 753.0 204.0 753.0 Q 192.0 755.0 189.0 750.0 Q 185.0 745.0 186.0 741.0 L 194.0 725.0 Q 200.0 714.0 203.0 699.0 Z" fill="lightgray"></path>
      </clipPath>
      <path clip-path="url(#make-me-a-hanzi-clip-1)" d="M 198.0 742.0 L 222.0 724.0 L 240.0 698.0 L 229.0 269.0 L 214.0 -5.0 L 220.0 -63.0 " fill="none" id="make-me-a-hanzi-animation-1" stroke-dasharray="951 1902" stroke-linecap="round"></path>

      <clipPath id="make-me-a-hanzi-clip-2">
      <path d="M 259.0 531.0 L 280.0 509.0 Q 294.0 495.0 316.0 464.0 Q 338.0 433.0 356.0 437.0 Q 373.0 441.0 374.0 467.0 Q 374.0 492.0 356.0 514.0 Q 346.0 524.0 335.0 528.0 Q 324.0 531.0 304.0 539.0 Q 283.0 546.0 261.0 552.0 C 232.0 560.0 238.0 553.0 259.0 531.0 Z" fill="lightgray"></path>
      </clipPath>
      <path clip-path="url(#make-me-a-hanzi-clip-2)" d="M 267.0 546.0 L 273.0 534.0 L 332.0 495.0 L 352.0 456.0 " fill="none" id="make-me-a-hanzi-animation-2" stroke-dasharray="256 512" stroke-linecap="round"></path>

      <clipPath id="make-me-a-hanzi-clip-3">
      <path d="M 675.0 663.0 L 681.0 682.0 Q 684.0 690.0 682.0 711.0 Q 680.0 731.0 659.0 741.0 Q 583.0 774.0 578.0 762.0 Q 572.0 749.0 582.0 738.0 L 621.0 681.0 Q 635.0 665.0 638.0 663.0 Q 640.0 660.0 648.0 656.0 C 669.0 645.0 669.0 645.0 675.0 663.0 Z" fill="lightgray"></path>
      </clipPath>
      <path clip-path="url(#make-me-a-hanzi-clip-3)" d="M 586.0 756.0 L 646.0 707.0 L 666.0 671.0 " fill="none" id="make-me-a-hanzi-animation-3" stroke-dasharray="247 494" stroke-linecap="round"></path>

      <clipPath id="make-me-a-hanzi-clip-4">
      <path d="M 655.0 623.0 L 778.0 636.0 L 871.0 643.0 Q 895.0 647.0 881.0 663.0 Q 878.0 669.0 868.0 673.0 L 843.0 685.0 Q 832.0 689.0 823.0 689.0 Q 814.0 689.0 728.0 671.0 L 675.0 663.0 L 648.0 656.0 L 452.0 623.0 L 391.0 615.0 Q 371.0 612.0 385.0 599.0 L 415.0 583.0 C 424.0 578.0 453.0 584.0 482.0 590.0 L 616.0 618.0 L 655.0 623.0 Z" fill="lightgray"></path>
      </clipPath>
      <path clip-path="url(#make-me-a-hanzi-clip-4)" d="M 388.0 607.0 L 420.0 601.0 L 473.0 607.0 L 613.0 635.0 L 819.0 664.0 L 875.0 654.0 " fill="none" id="make-me-a-hanzi-animation-4" stroke-dasharray="622 1244" stroke-linecap="round"></path>

      <clipPath id="make-me-a-hanzi-clip-5">
      <path d="M 415.0 583.0 L 421.0 563.0 Q 423.0 538.0 421.0 447.0 L 413.0 367.0 Q 399.0 281.0 378.0 201.0 Q 348.0 104.0 327.0 58.0 L 288.0 -16.0 Q 282.0 -26.0 284.0 -29.0 Q 286.0 -33.0 294.0 -25.0 L 314.0 -7.0 Q 355.0 34.0 386.0 98.0 Q 416.0 162.0 444.0 272.0 L 459.0 349.0 L 463.0 386.0 L 465.0 397.0 L 477.0 507.0 L 483.0 547.0 Q 484.0 562.0 488.0 568.0 Q 498.0 582.0 482.0 590.0 C 468.0 616.0 406.0 612.0 415.0 583.0 Z" fill="lightgray"></path>
      </clipPath>
      <path clip-path="url(#make-me-a-hanzi-clip-5)" d="M 422.0 580.0 L 453.0 556.0 L 444.0 423.0 L 420.0 269.0 L 393.0 173.0 L 359.0 83.0 L 312.0 5.0 L 287.0 -23.0 " fill="none" id="make-me-a-hanzi-animation-5" stroke-dasharray="781 1562" stroke-linecap="round"></path>

      <clipPath id="make-me-a-hanzi-clip-6">
      <path d="M 795.0 327.0 L 801.0 371.0 L 806.0 388.0 Q 807.0 393.0 811.0 405.0 L 822.0 445.0 L 829.0 463.0 L 845.0 493.0 Q 853.0 501.0 843.0 515.0 Q 834.0 525.0 813.0 535.0 Q 791.0 545.0 778.0 545.0 L 763.0 539.0 Q 736.0 523.0 725.0 523.0 L 683.0 511.0 L 631.0 502.0 L 610.0 497.0 Q 585.0 491.0 577.0 491.0 L 561.0 489.0 Q 542.0 489.0 538.0 487.0 L 519.0 485.0 Q 507.0 485.0 504.0 480.0 Q 500.0 474.0 515.0 467.0 L 536.0 459.0 Q 539.0 457.0 551.0 459.0 Q 578.0 459.0 599.0 465.0 L 633.0 471.0 L 679.0 481.0 L 726.0 489.0 Q 727.0 489.0 748.0 492.0 L 748.0 493.0 Q 755.0 493.0 758.0 491.0 Q 761.0 488.0 761.0 479.0 L 756.0 437.0 L 755.0 401.0 L 745.0 335.0 C 741.0 305.0 791.0 297.0 795.0 327.0 Z" fill="lightgray"></path>
      </clipPath>
      <path clip-path="url(#make-me-a-hanzi-clip-6)" d="M 513.0 478.0 L 569.0 474.0 L 737.0 507.0 L 740.0 493.0 L 753.0 493.0 L 757.0 512.0 L 785.0 511.0 L 799.0 495.0 L 774.0 356.0 L 752.0 341.0 " fill="none" id="make-me-a-hanzi-animation-6" stroke-dasharray="619 1238" stroke-linecap="round"></path>

      <clipPath id="make-me-a-hanzi-clip-7">
      <path d="M 512.0 366.0 L 611.0 383.0 Q 615.0 384.0 633.0 386.0 L 673.0 391.0 L 755.0 401.0 L 811.0 405.0 L 884.0 411.0 Q 924.0 413.0 936.0 412.0 Q 948.0 410.0 952.0 419.0 Q 955.0 427.0 941.0 438.0 Q 926.0 449.0 910.0 453.0 Q 893.0 457.0 888.0 457.0 L 822.0 445.0 L 756.0 437.0 L 734.0 434.0 Q 720.0 433.0 675.0 425.0 L 633.0 418.0 L 499.0 401.0 Q 483.0 401.0 465.0 397.0 C 450.0 394.0 450.0 394.0 463.0 386.0 L 477.0 377.0 Q 491.0 366.0 512.0 366.0 Z" fill="lightgray"></path>
      </clipPath>
      <path clip-path="url(#make-me-a-hanzi-clip-7)" d="M 471.0 390.0 L 516.0 384.0 L 885.0 434.0 L 943.0 422.0 " fill="none" id="make-me-a-hanzi-animation-7" stroke-dasharray="605 1210" stroke-linecap="round"></path>

      <clipPath id="make-me-a-hanzi-clip-8">
      <path d="M 633.0 315.0 L 561.0 305.0 Q 533.0 299.0 519.0 299.0 Q 505.0 299.0 504.0 295.0 Q 502.0 290.0 505.0 283.0 Q 513.0 267.0 543.0 267.0 Q 554.0 267.0 566.0 270.0 L 633.0 281.0 L 672.0 289.0 L 710.0 293.0 Q 723.0 293.0 729.0 295.0 L 795.0 301.0 Q 816.0 303.0 804.0 318.0 Q 799.0 324.0 795.0 327.0 C 780.0 342.0 774.0 341.0 745.0 335.0 L 672.0 321.0 L 633.0 315.0 Z" fill="lightgray"></path>
      </clipPath>
      <path clip-path="url(#make-me-a-hanzi-clip-8)" d="M 513.0 290.0 L 548.0 284.0 L 741.0 316.0 L 799.0 310.0 " fill="none" id="make-me-a-hanzi-animation-8" stroke-dasharray="417 834" stroke-linecap="round"></path>

      <clipPath id="make-me-a-hanzi-clip-9">
      <path d="M 633.0 386.0 L 633.0 315.0 L 633.0 281.0 L 631.0 140.0 L 624.0 31.0 Q 622.0 -3.0 616.0 -5.0 Q 609.0 -7.0 603.0 -6.0 L 584.0 -4.0 Q 579.0 -5.0 564.0 0.0 L 545.0 4.0 Q 538.0 6.0 536.0 1.0 Q 535.0 -3.0 541.0 -7.0 L 558.0 -19.0 Q 568.0 -29.0 576.0 -36.0 L 593.0 -52.0 Q 609.0 -71.0 614.0 -80.0 Q 619.0 -89.0 624.0 -93.0 Q 628.0 -98.0 635.0 -97.0 Q 642.0 -97.0 652.0 -86.0 Q 661.0 -76.0 667.0 -60.0 Q 672.0 -44.0 673.0 -31.0 Q 674.0 -18.0 673.0 13.0 L 672.0 92.0 L 670.0 127.0 L 672.0 289.0 L 672.0 321.0 L 672.0 363.0 Q 672.0 380.0 673.0 391.0 L 675.0 425.0 L 679.0 481.0 L 683.0 511.0 L 688.0 532.0 Q 688.0 541.0 692.0 549.0 L 705.0 587.0 Q 706.0 590.0 700.0 596.0 L 678.0 611.0 L 655.0 623.0 C 628.0 637.0 607.0 647.0 616.0 618.0 L 623.0 595.0 L 627.0 569.0 Q 631.0 545.0 631.0 523.0 L 631.0 502.0 L 633.0 471.0 L 633.0 418.0 L 633.0 386.0 Z" fill="lightgray"></path>
      </clipPath>
      <path clip-path="url(#make-me-a-hanzi-clip-9)" d="M 623.0 614.0 L 663.0 577.0 L 653.0 425.0 L 647.0 0.0 L 633.0 -40.0 L 542.0 -1.0 " fill="none" id="make-me-a-hanzi-animation-9" stroke-dasharray="901 1802" stroke-linecap="round"></path>

      <clipPath id="make-me-a-hanzi-clip-10">
      <path d="M 486.0 209.0 L 506.0 181.0 L 527.0 155.0 Q 542.0 136.0 557.0 147.0 Q 564.0 151.0 567.0 166.0 Q 570.0 181.0 570.0 187.0 Q 569.0 192.0 564.0 204.0 Q 560.0 211.0 545.0 219.0 L 511.0 231.0 Q 471.0 241.0 468.0 236.0 Q 464.0 231.0 486.0 209.0 Z" fill="lightgray"></path>
      </clipPath>
      <path clip-path="url(#make-me-a-hanzi-clip-10)" d="M 472.0 234.0 L 536.0 191.0 L 545.0 163.0 " fill="none" id="make-me-a-hanzi-animation-10" stroke-dasharray="235 470" stroke-linecap="round"></path>

      <clipPath id="make-me-a-hanzi-clip-11">
      <path d="M 402.0 59.0 Q 402.0 43.0 408.0 37.0 L 422.0 19.0 Q 429.0 9.0 442.0 5.0 Q 453.0 -6.0 468.0 11.0 L 478.0 21.0 L 498.0 35.0 L 606.0 128.0 Q 611.0 136.0 610.0 139.0 Q 608.0 143.0 591.0 135.0 L 521.0 99.0 Q 507.0 90.0 490.0 85.0 Q 473.0 80.0 464.0 76.0 L 451.0 70.0 Q 436.0 63.0 423.0 63.0 Q 410.0 63.0 402.0 59.0 Z" fill="lightgray"></path>
      </clipPath>
      <path clip-path="url(#make-me-a-hanzi-clip-11)" d="M 409.0 53.0 L 452.0 37.0 L 606.0 134.0 " fill="none" id="make-me-a-hanzi-animation-11" stroke-dasharray="356 712" stroke-linecap="round"></path>

      <clipPath id="make-me-a-hanzi-clip-12">
      <path d="M 860.0 256.0 L 845.0 267.0 Q 838.0 272.0 825.0 278.0 Q 812.0 284.0 807.0 267.0 Q 805.0 258.0 796.0 244.0 Q 796.0 241.0 793.0 238.0 L 744.0 182.0 L 730.0 168.0 Q 723.0 166.0 725.0 159.0 Q 726.0 157.0 737.0 161.0 L 822.0 201.0 Q 856.0 219.0 858.0 219.0 Q 879.0 227.0 879.0 235.0 Q 879.0 246.0 871.0 250.0 Q 862.0 254.0 860.0 256.0 Z" fill="lightgray"></path>
      </clipPath>
      <path clip-path="url(#make-me-a-hanzi-clip-12)" d="M 867.0 237.0 L 830.0 240.0 L 731.0 162.0 " fill="none" id="make-me-a-hanzi-animation-12" stroke-dasharray="291 582" stroke-linecap="round"></path>

      <clipPath id="make-me-a-hanzi-clip-13">
      <path d="M 780.0 118.0 L 730.0 133.0 Q 718.0 136.0 717.0 134.0 Q 716.0 131.0 724.0 122.0 L 772.0 80.0 L 807.0 45.0 Q 814.0 38.0 839.0 17.0 Q 863.0 -4.0 872.0 -8.0 Q 880.0 -13.0 889.0 -8.0 Q 898.0 -3.0 900.0 9.0 Q 901.0 20.0 894.0 37.0 Q 887.0 54.0 880.0 62.0 Q 872.0 70.0 851.0 85.0 Q 815.0 107.0 780.0 118.0 Z" fill="lightgray"></path>
      </clipPath>
      <path clip-path="url(#make-me-a-hanzi-clip-13)" d="M 723.0 130.0 L 840.0 56.0 L 859.0 40.0 L 881.0 5.0 " fill="none" id="make-me-a-hanzi-animation-13" stroke-dasharray="333 666" stroke-linecap="round"></path>

      <clipPath id="make-me-a-hanzi-clip-14">
      <path d="M 1130.0 473.0 L 1121.0 482.0 L 1115.0 477.0 Q 1108.0 445.0 1101.0 427.0 L 1088.0 399.0 Q 1087.0 392.0 1079.0 381.0 L 1071.0 365.0 Q 1065.0 355.0 1061.0 343.0 Q 1060.0 321.0 1063.0 303.0 Q 1067.0 284.0 1074.0 277.0 Q 1081.0 269.0 1088.0 270.0 Q 1096.0 271.0 1103.0 278.0 Q 1111.0 285.0 1119.0 305.0 Q 1128.0 324.0 1128.0 330.0 Q 1157.0 418.0 1130.0 473.0 Z" fill="lightgray"></path>
      </clipPath>
      <path clip-path="url(#make-me-a-hanzi-clip-14)" d="M 1122.0 474.0 L 1122.0 424.0 L 1095.0 337.0 L 1087.0 286.0 " fill="none" id="make-me-a-hanzi-animation-14" stroke-dasharray="321 642" stroke-linecap="round"></path>

      <clipPath id="make-me-a-hanzi-clip-15">
      <path d="M 1172.0 737.0 L 1174.0 731.0 Q 1174.0 726.0 1179.0 718.0 Q 1184.0 709.0 1186.0 700.0 L 1190.0 678.0 Q 1191.0 673.0 1191.0 636.0 L 1193.0 577.0 Q 1194.0 568.0 1191.0 453.0 Q 1188.0 338.0 1186.0 312.0 L 1177.0 202.0 Q 1174.0 152.0 1162.0 93.0 Q 1151.0 34.0 1150.0 19.0 Q 1149.0 4.0 1155.0 -26.0 L 1165.0 -50.0 Q 1178.0 -79.0 1193.0 -75.0 Q 1208.0 -71.0 1217.0 -30.0 Q 1227.0 11.0 1226.0 74.0 Q 1225.0 137.0 1226.0 141.0 L 1228.0 189.0 Q 1231.0 332.0 1233.0 372.0 L 1240.0 497.0 L 1243.0 522.0 L 1247.0 581.0 Q 1247.0 589.0 1252.0 623.0 Q 1257.0 656.0 1264.0 674.0 Q 1271.0 692.0 1268.0 704.0 Q 1254.0 724.0 1235.0 733.0 L 1207.0 750.0 Q 1198.0 755.0 1187.0 753.0 Q 1172.0 754.0 1172.0 737.0 Z" fill="lightgray"></path>
      </clipPath>
      <path clip-path="url(#make-me-a-hanzi-clip-15)" d="M 1185.0 740.0 L 1228.0 690.0 L 1213.0 466.0 L 1204.0 201.0 L 1186.0 4.0 L 1189.0 -61.0 " fill="none" id="make-me-a-hanzi-animation-15" stroke-dasharray="946 1892" stroke-linecap="round"></path>

      <clipPath id="make-me-a-hanzi-clip-16">
      <path d="M 1240.0 497.0 L 1262.0 475.0 L 1280.0 452.0 Q 1289.0 441.0 1298.0 433.0 Q 1307.0 424.0 1316.0 426.0 Q 1326.0 428.0 1331.0 437.0 Q 1337.0 446.0 1336.0 460.0 Q 1335.0 474.0 1331.0 481.0 Q 1320.0 503.0 1269.0 515.0 Q 1267.0 516.0 1243.0 522.0 C 1214.0 529.0 1219.0 518.0 1240.0 497.0 Z" fill="lightgray"></path>
      </clipPath>
      <path clip-path="url(#make-me-a-hanzi-clip-16)" d="M 1251.0 515.0 L 1256.0 502.0 L 1302.0 471.0 L 1313.0 445.0 " fill="none" id="make-me-a-hanzi-animation-16" stroke-dasharray="226 452" stroke-linecap="round"></path>

      <clipPath id="make-me-a-hanzi-clip-17">
      <path d="M 1585.0 613.0 L 1583.0 618.0 L 1573.0 631.0 L 1557.0 642.0 Q 1533.0 655.0 1521.0 655.0 Q 1510.0 655.0 1488.0 647.0 Q 1467.0 639.0 1465.0 639.0 Q 1450.0 631.0 1408.0 627.0 C 1378.0 624.0 1389.0 591.0 1418.0 597.0 L 1494.0 613.0 Q 1510.0 614.0 1510.0 594.0 L 1510.0 572.0 Q 1508.0 568.0 1508.0 559.0 L 1508.0 543.0 Q 1508.0 520.0 1507.0 513.0 L 1504.0 482.0 L 1501.0 461.0 Q 1499.0 457.0 1498.0 444.0 L 1495.0 423.0 Q 1494.0 406.0 1492.0 401.0 L 1490.0 387.0 L 1491.0 354.0 L 1497.0 343.0 Q 1502.0 335.0 1512.0 339.0 Q 1519.0 341.0 1523.0 352.0 Q 1533.0 368.0 1554.0 493.0 Q 1560.0 538.0 1562.0 548.0 L 1569.0 574.0 Q 1573.0 590.0 1578.0 600.0 L 1585.0 613.0 Z" fill="lightgray"></path>
      </clipPath>
      <path clip-path="url(#make-me-a-hanzi-clip-17)" d="M 1418.0 622.0 L 1428.0 614.0 L 1512.0 631.0 L 1527.0 626.0 L 1543.0 608.0 L 1508.0 352.0 " fill="none" id="make-me-a-hanzi-animation-17" stroke-dasharray="525 1050" stroke-linecap="round"></path>

      <clipPath id="make-me-a-hanzi-clip-18">
      <path d="M 1404.0 468.0 L 1424.0 469.0 Q 1465.0 472.0 1480.0 476.0 L 1504.0 482.0 C 1533.0 489.0 1537.0 509.0 1507.0 513.0 L 1492.0 515.0 Q 1492.0 516.0 1474.0 513.0 L 1460.0 511.0 Q 1455.0 511.0 1451.0 509.0 L 1428.0 501.0 L 1405.0 496.0 C 1376.0 490.0 1374.0 467.0 1404.0 468.0 Z" fill="lightgray"></path>
      </clipPath>
      <path clip-path="url(#make-me-a-hanzi-clip-18)" d="M 1409.0 475.0 L 1425.0 485.0 L 1482.0 495.0 L 1498.0 506.0 " fill="none" id="make-me-a-hanzi-animation-18" stroke-dasharray="224 448" stroke-linecap="round"></path>

      <clipPath id="make-me-a-hanzi-clip-19">
      <path d="M 1399.0 339.0 L 1491.0 354.0 C 1521.0 359.0 1519.0 380.0 1490.0 387.0 L 1482.0 389.0 Q 1459.0 389.0 1451.0 387.0 L 1426.0 381.0 Q 1420.0 378.0 1400.0 375.0 C 1370.0 370.0 1369.0 334.0 1399.0 339.0 Z" fill="lightgray"></path>
      </clipPath>
      <path clip-path="url(#make-me-a-hanzi-clip-19)" d="M 1406.0 345.0 L 1418.0 360.0 L 1465.0 369.0 L 1484.0 381.0 " fill="none" id="make-me-a-hanzi-animation-19" stroke-dasharray="218 436" stroke-linecap="round"></path>

      <clipPath id="make-me-a-hanzi-clip-20">
      <path d="M 1408.0 627.0 L 1399.0 632.0 Q 1367.0 646.0 1358.0 646.0 Q 1349.0 645.0 1345.0 641.0 Q 1343.0 635.0 1343.0 632.0 L 1351.0 614.0 Q 1359.0 598.0 1359.0 560.0 L 1359.0 527.0 L 1353.0 315.0 L 1346.0 217.0 L 1340.0 161.0 Q 1338.0 144.0 1329.0 128.0 L 1321.0 114.0 Q 1316.0 96.0 1329.0 73.0 L 1344.0 53.0 Q 1351.0 41.0 1358.0 41.0 Q 1365.0 40.0 1376.0 45.0 L 1393.0 66.0 L 1406.0 85.0 L 1512.0 187.0 C 1534.0 208.0 1526.0 221.0 1501.0 205.0 L 1405.0 142.0 Q 1398.0 139.0 1394.0 141.0 Q 1391.0 143.0 1392.0 154.0 Q 1394.0 164.0 1394.0 175.0 L 1399.0 339.0 L 1400.0 375.0 L 1401.0 426.0 Q 1401.0 433.0 1404.0 468.0 L 1405.0 496.0 L 1409.0 527.0 L 1411.0 560.0 L 1418.0 597.0 C 1422.0 620.0 1422.0 620.0 1408.0 627.0 Z" fill="lightgray"></path>
      </clipPath>
      <path clip-path="url(#make-me-a-hanzi-clip-20)" d="M 1355.0 634.0 L 1380.0 613.0 L 1387.0 596.0 L 1364.0 135.0 L 1367.0 106.0 L 1418.0 125.0 L 1497.0 188.0 L 1498.0 197.0 " fill="none" id="make-me-a-hanzi-animation-20" stroke-dasharray="834 1668" stroke-linecap="round"></path>

      <clipPath id="make-me-a-hanzi-clip-21">
      <path d="M 1512.0 187.0 L 1521.0 167.0 Q 1528.0 154.0 1542.0 140.0 Q 1557.0 125.0 1573.0 133.0 Q 1579.0 138.0 1582.0 149.0 Q 1586.0 193.0 1563.0 227.0 Q 1551.0 243.0 1531.0 251.0 Q 1522.0 258.0 1502.0 265.0 L 1479.0 273.0 Q 1472.0 277.0 1470.0 272.0 Q 1468.0 266.0 1472.0 261.0 L 1479.0 243.0 L 1493.0 217.0 L 1501.0 205.0 L 1512.0 187.0 Z" fill="lightgray"></path>
      </clipPath>
      <path clip-path="url(#make-me-a-hanzi-clip-21)" d="M 1475.0 267.0 L 1535.0 211.0 L 1563.0 146.0 " fill="none" id="make-me-a-hanzi-animation-21" stroke-dasharray="281 562" stroke-linecap="round"></path>

      <clipPath id="make-me-a-hanzi-clip-22">
      <path d="M 1788.0 591.0 L 1846.0 599.0 Q 1862.0 600.0 1872.0 605.0 Q 1882.0 610.0 1882.0 615.0 Q 1882.0 620.0 1862.0 634.0 Q 1842.0 647.0 1805.0 637.0 L 1769.0 627.0 Q 1759.0 625.0 1724.0 621.0 L 1637.0 610.0 Q 1622.0 609.0 1620.0 605.0 Q 1619.0 600.0 1625.0 593.0 Q 1632.0 586.0 1636.0 585.0 L 1645.0 581.0 L 1688.0 581.0 L 1728.0 583.0 L 1734.0 585.0 L 1748.0 585.0 L 1788.0 591.0 Z" fill="lightgray"></path>
      </clipPath>
      <path clip-path="url(#make-me-a-hanzi-clip-22)" d="M 1626.0 601.0 L 1652.0 596.0 L 1725.0 602.0 L 1831.0 620.0 L 1873.0 614.0 " fill="none" id="make-me-a-hanzi-animation-22" stroke-dasharray="378 756" stroke-linecap="round"></path>

      <clipPath id="make-me-a-hanzi-clip-23">
      <path d="M 1885.0 407.0 L 1794.0 398.0 L 1738.0 390.0 L 1697.0 383.0 L 1668.0 381.0 Q 1657.0 379.0 1653.0 383.0 Q 1644.0 386.0 1660.0 421.0 L 1664.0 431.0 L 1684.0 499.0 Q 1689.0 519.0 1699.0 534.0 Q 1710.0 548.0 1711.0 554.0 Q 1712.0 560.0 1703.0 567.0 Q 1700.0 571.0 1688.0 581.0 C 1666.0 601.0 1646.0 611.0 1645.0 581.0 L 1644.0 561.0 Q 1644.0 552.0 1643.0 547.0 L 1638.0 516.0 Q 1637.0 504.0 1627.0 464.0 Q 1617.0 424.0 1611.0 413.0 L 1588.0 375.0 Q 1586.0 363.0 1602.0 338.0 Q 1607.0 331.0 1611.0 330.0 Q 1615.0 328.0 1626.0 332.0 L 1648.0 341.0 L 1701.0 352.0 L 1729.0 353.0 L 1783.0 357.0 L 1899.0 358.0 Q 1911.0 357.0 1925.0 362.0 Q 1943.0 373.0 1922.0 391.0 Q 1899.0 407.0 1885.0 407.0 Z" fill="lightgray"></path>
      </clipPath>
      <path clip-path="url(#make-me-a-hanzi-clip-23)" d="M 1652.0 576.0 L 1672.0 552.0 L 1672.0 543.0 L 1623.0 369.0 L 1664.0 362.0 L 1834.0 380.0 L 1886.0 382.0 L 1918.0 376.0 " fill="none" id="make-me-a-hanzi-animation-23" stroke-dasharray="646 1292" stroke-linecap="round"></path>

      <clipPath id="make-me-a-hanzi-clip-24">
      <path d="M 1794.0 398.0 L 1815.0 511.0 L 1820.0 530.0 Q 1821.0 537.0 1825.0 549.0 Q 1830.0 560.0 1829.0 564.0 Q 1829.0 568.0 1822.0 572.0 L 1808.0 581.0 L 1788.0 591.0 C 1761.0 604.0 1738.0 613.0 1748.0 585.0 L 1754.0 567.0 Q 1761.0 555.0 1757.0 496.0 L 1743.0 409.0 L 1738.0 390.0 L 1729.0 353.0 L 1726.0 332.0 L 1712.0 291.0 Q 1702.0 264.0 1689.0 236.0 Q 1662.0 181.0 1652.0 164.0 Q 1642.0 146.0 1626.0 127.0 L 1581.0 80.0 Q 1552.0 51.0 1544.0 47.0 L 1518.0 27.0 Q 1510.0 22.0 1511.0 18.0 Q 1512.0 13.0 1523.0 17.0 L 1554.0 27.0 Q 1573.0 31.0 1602.0 52.0 Q 1658.0 85.0 1702.0 157.0 Q 1724.0 194.0 1742.0 234.0 Q 1761.0 273.0 1765.0 289.0 L 1770.0 309.0 L 1774.0 325.0 L 1783.0 357.0 L 1794.0 398.0 Z" fill="lightgray"></path>
      </clipPath>
      <path clip-path="url(#make-me-a-hanzi-clip-24)" d="M 1755.0 582.0 L 1789.0 556.0 L 1790.0 541.0 L 1770.0 410.0 L 1725.0 253.0 L 1678.0 162.0 L 1644.0 114.0 L 1573.0 51.0 L 1517.0 20.0 " fill="none" id="make-me-a-hanzi-animation-24" stroke-dasharray="802 1604" stroke-linecap="round"></path>

      <clipPath id="make-me-a-hanzi-clip-25">
      <path d="M 1770.0 309.0 L 1777.0 294.0 Q 1783.0 275.0 1778.0 230.0 L 1766.0 97.0 Q 1762.0 60.0 1770.0 35.0 Q 1787.0 -12.0 1851.0 -28.0 Q 1883.0 -36.0 1913.0 -31.0 Q 1980.0 -23.0 2001.0 19.0 Q 2012.0 39.0 1998.0 59.0 L 1985.0 79.0 Q 1981.0 89.0 1977.0 114.0 L 1967.0 169.0 Q 1965.0 177.0 1960.0 177.0 Q 1956.0 177.0 1954.0 169.0 L 1941.0 84.0 Q 1939.0 64.0 1933.0 54.0 Q 1919.0 33.0 1875.0 33.0 Q 1832.0 33.0 1820.0 52.0 Q 1809.0 70.0 1812.0 113.0 L 1816.0 161.0 Q 1821.0 204.0 1837.0 248.0 L 1849.0 275.0 Q 1853.0 280.0 1846.0 288.0 Q 1839.0 295.0 1827.0 305.0 Q 1816.0 314.0 1809.0 316.0 L 1790.0 323.0 L 1774.0 325.0 C 1762.0 327.0 1762.0 327.0 1770.0 309.0 Z" fill="lightgray"></path>
      </clipPath>
      <path clip-path="url(#make-me-a-hanzi-clip-25)" d="M 1777.0 320.0 L 1813.0 274.0 L 1793.0 162.0 L 1788.0 87.0 L 1796.0 39.0 L 1808.0 24.0 L 1851.0 3.0 L 1878.0 0.0 L 1917.0 4.0 L 1956.0 23.0 L 1967.0 37.0 L 1961.0 170.0 " fill="none" id="make-me-a-hanzi-animation-25" stroke-dasharray="752 1504" stroke-linecap="round"></path>

</g>
</svg>
